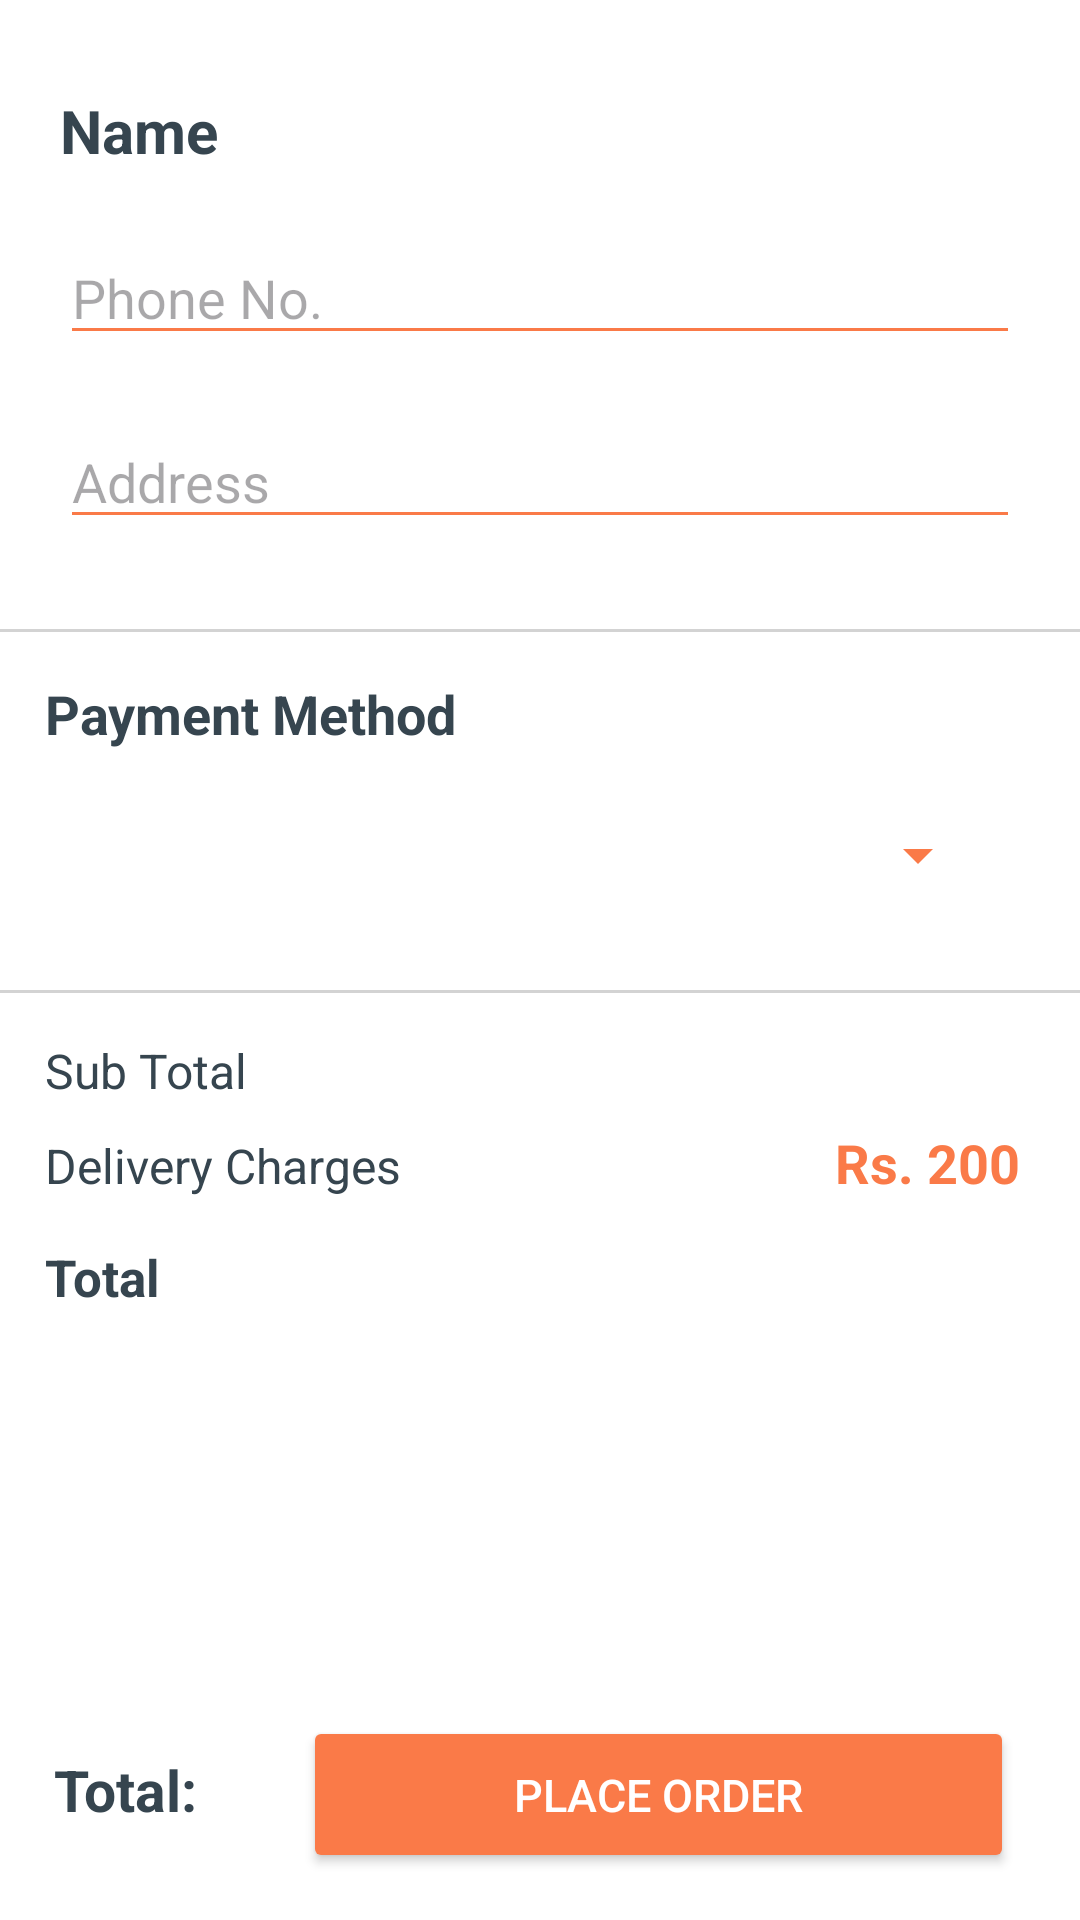

Reconstruct the res/layout file that produces this screen, plus the resources it refers to.
<!-- AndroidManifest.xml: application theme Theme.KidsMart -->
<!-- res/layout/activity_buy_now_checkout.xml -->
<?xml version="1.0" encoding="utf-8"?>
<RelativeLayout xmlns:android="http://schemas.android.com/apk/res/android"
    xmlns:app="http://schemas.android.com/apk/res-auto"
    xmlns:tools="http://schemas.android.com/tools"
    android:id="@+id/main"
    android:layout_width="match_parent"
    android:layout_height="match_parent"
    android:fitsSystemWindows="true"
    android:background="@color/white"
    tools:context=".BuyNowCheckoutActivity">

    <androidx.core.widget.NestedScrollView
        android:layout_width="match_parent"
        android:layout_height="wrap_content"
        android:layout_alignParentTop="true"
        android:layout_above="@id/bottomLayout1">

        <RelativeLayout
            android:layout_width="match_parent"
            android:layout_height="wrap_content">

            <TextView
                android:id="@+id/checkName"
                android:layout_width="wrap_content"
                android:layout_height="wrap_content"
                android:text="Name"
                android:textSize="20sp"
                android:textStyle="bold"
                android:textColor="@color/charcoal"
                android:layout_marginTop="30dp"
                android:layout_marginStart="20dp"
                android:layout_marginEnd="20dp" />

            <EditText
                android:id="@+id/phoneNum"
                android:layout_width="match_parent"
                android:layout_height="wrap_content"
                android:backgroundTint="@color/orange"
                android:textColor="@color/charcoal"
                android:layout_below="@id/checkName"
                android:hint="Phone No."
                android:inputType="phone"
                android:maxLength="11"
                android:layout_marginTop="20dp"
                android:layout_marginStart="20dp"
                android:layout_marginEnd="20dp" />

            <EditText
                android:id="@+id/checkAddress"
                android:layout_width="match_parent"
                android:layout_height="wrap_content"
                android:backgroundTint="@color/orange"
                android:textColor="@color/charcoal"
                android:hint="Address"
                android:inputType="textMultiLine"
                android:maxLines="3"
                android:layout_below="@id/phoneNum"
                android:layout_marginTop="20dp"
                android:layout_marginStart="20dp"
                android:layout_marginEnd="20dp"
                android:layout_marginBottom="5dp"/>

            <androidx.recyclerview.widget.RecyclerView
                android:id="@+id/checkList"
                android:layout_width="wrap_content"
                android:layout_height="wrap_content"
                android:layout_below="@id/checkAddress"
                android:layout_marginTop="10dp"
                android:layout_marginStart="10dp"
                android:layout_marginEnd="10dp"
                android:layout_marginBottom="5dp"/>

            <View
                android:id="@+id/divider1"
                android:layout_width="match_parent"
                android:layout_height="1dp"
                android:layout_marginTop="10dp"
                android:layout_below="@id/checkList"
                android:background="#D3D3D3"/>

            <TextView
                android:id="@+id/tvPaymentMethod"
                android:layout_width="wrap_content"
                android:layout_height="wrap_content"
                android:layout_below="@id/divider1"
                android:text="Payment Method"
                android:textSize="18sp"
                android:textStyle="bold"
                android:textColor="@color/charcoal"
                android:layout_marginTop="15dp"
                android:layout_marginStart="15dp"
                android:layout_marginEnd="10dp"/>

            <Spinner
                android:id="@+id/paymentSpinner"
                android:layout_width="300dp"
                android:layout_height="50dp"
                android:layout_below="@id/tvPaymentMethod"
                android:layout_marginTop="10dp"
                android:layout_marginStart="30dp"
                android:layout_marginEnd="20dp"
                android:layout_marginBottom="10dp"
                android:textColor="@color/charcoal"
                android:backgroundTint="@color/orange"/>

            <View
                android:id="@+id/divider2"
                android:layout_width="match_parent"
                android:layout_height="1dp"
                android:layout_marginTop="10dp"
                android:layout_below="@id/paymentSpinner"
                android:background="#D3D3D3"/>

            <TextView
                android:id="@+id/tvSubtotal"
                android:layout_width="wrap_content"
                android:layout_height="wrap_content"
                android:layout_below="@id/divider2"
                android:text="Sub Total"
                android:textSize="16sp"
                android:textColor="@color/charcoal"
                android:layout_marginTop="15dp"
                android:layout_marginStart="15dp"
                android:layout_marginEnd="10dp"/>

            <TextView
                android:id="@+id/subtotal"
                android:layout_width="wrap_content"
                android:layout_height="wrap_content"
                android:layout_below="@id/divider2"
                android:textSize="18dp"
                android:textColor="@color/orange"
                android:textStyle="bold"
                android:layout_marginTop="10dp"
                android:layout_marginEnd="20dp"
                android:layout_alignParentRight="true"/>

            <TextView
                android:id="@+id/tvDeliveryCharges"
                android:layout_width="wrap_content"
                android:layout_height="wrap_content"
                android:layout_below="@id/tvSubtotal"
                android:text="Delivery Charges"
                android:textSize="16sp"
                android:textColor="@color/charcoal"
                android:layout_marginTop="10dp"
                android:layout_marginStart="15dp"
                android:layout_marginEnd="10dp"/>

            <TextView
                android:id="@+id/deliveryCharges"
                android:layout_width="wrap_content"
                android:layout_height="wrap_content"
                android:layout_below="@id/subtotal"
                android:text="Rs. 200"
                android:textSize="18dp"
                android:textColor="@color/orange"
                android:textStyle="bold"
                android:layout_marginTop="10dp"
                android:layout_marginEnd="20dp"
                android:layout_alignParentRight="true"/>

            <TextView
                android:id="@+id/tvTotal"
                android:layout_width="wrap_content"
                android:layout_height="wrap_content"
                android:layout_below="@id/tvDeliveryCharges"
                android:text="Total"
                android:textSize="17sp"
                android:textStyle="bold"
                android:textColor="@color/charcoal"
                android:layout_marginTop="15dp"
                android:layout_marginStart="15dp"
                android:layout_marginEnd="10dp"
                android:layout_marginBottom="20dp"/>

            <TextView
                android:id="@+id/total"
                android:layout_width="wrap_content"
                android:layout_height="wrap_content"
                android:layout_below="@id/deliveryCharges"
                android:textSize="17dp"
                android:textColor="@color/orange"
                android:textStyle="bold"
                android:layout_marginTop="12dp"
                android:layout_marginEnd="20dp"
                android:layout_alignParentRight="true"
                android:layout_marginBottom="20dp"/>

        </RelativeLayout>

    </androidx.core.widget.NestedScrollView>

    <LinearLayout
        android:id="@+id/bottomLayout1"
        android:layout_width="match_parent"
        android:layout_height="68dp"
        android:background="@color/white"
        android:orientation="horizontal"
        android:layout_alignParentBottom="true">

        <TextView
            android:id="@+id/tvTotal2"
            android:layout_width="wrap_content"
            android:layout_height="wrap_content"
            android:text="Total:"
            android:textSize="19sp"
            android:textStyle="bold"
            android:textColor="@color/charcoal"
            android:layout_marginStart="18dp"
            android:layout_marginEnd="10dp" />

        <TextView
            android:id="@+id/total2"
            android:layout_width="wrap_content"
            android:layout_height="wrap_content"
            android:textSize="19dp"
            android:textColor="@color/orange"
            android:textStyle="bold"
            android:layout_marginEnd="10dp" />

        <Button
            android:id="@+id/btnPlaceOrder"
            android:layout_width="150dp"
            android:layout_height="wrap_content"
            android:text="Place Order"
            android:padding="16dp"
            android:textSize="15sp"
            android:textColor="@color/white"
            android:backgroundTint="@color/orange"
            android:layout_marginEnd="22dp"
            android:layout_marginBottom="10dp"
            android:layout_marginStart="15dp"
            android:layout_weight="1"/>

    </LinearLayout>

</RelativeLayout>
<!-- resources referenced by this layout -->
<resources>
  <color name="charcoal">#36454F</color>
  <color name="orange">#fa7a48</color>
  <color name="white">#FFFFFFFF</color>
  <style name="Theme.KidsMart" parent="Base.Theme.KidsMart" />
  <style name="Base.Theme.KidsMart" parent="Theme.Material3.DayNight.NoActionBar">
          
          
      </style>
</resources>
